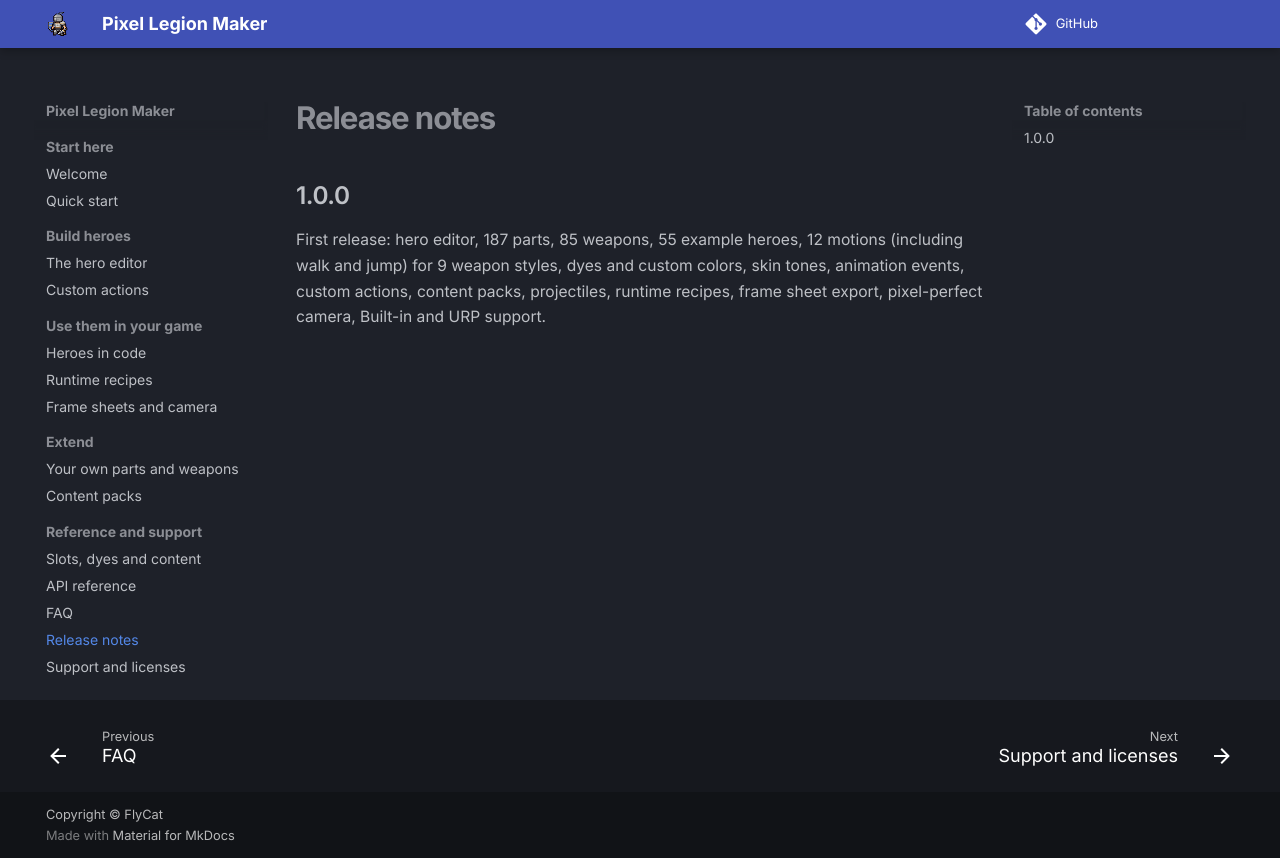

repository: hyunter777/pixel-legion-maker · page: changelog/index.html · generator: mkdocs

# Release notes

## 1.0.0

First release: hero editor, 187 parts, 85 weapons, 55 example heroes, 12 motions (including walk and jump) for 9 weapon styles, dyes and custom colors, skin tones, animation events, custom actions, content packs, projectiles, runtime recipes, frame sheet export, pixel-perfect camera, Built-in and URP support.
